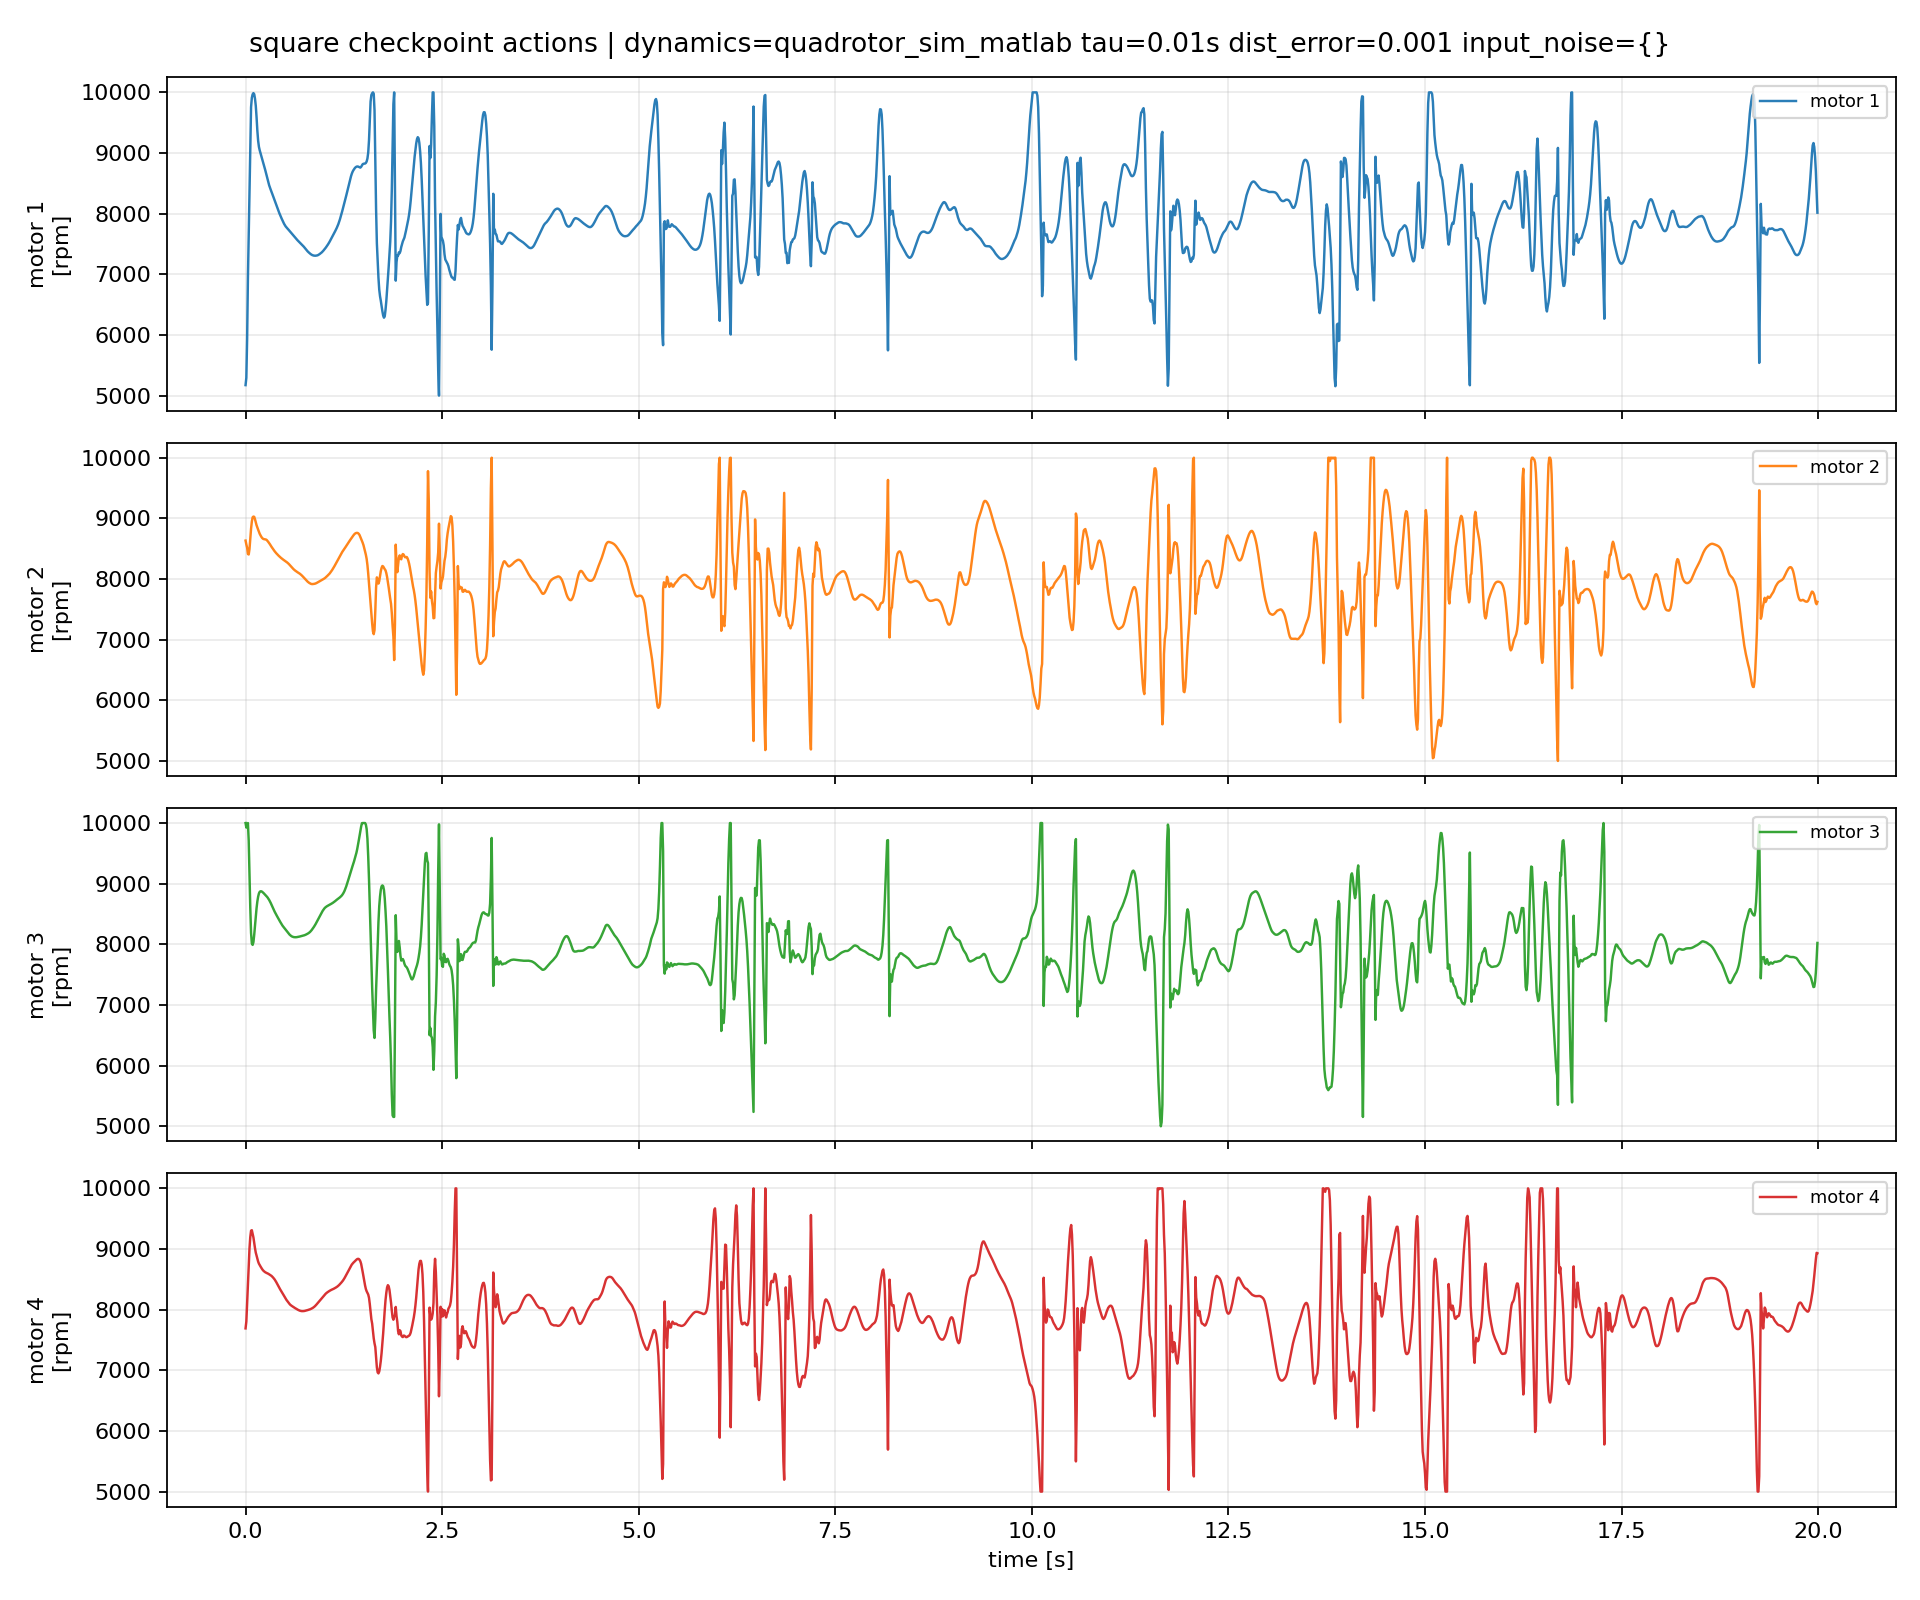

Values plotted in this chart, from the file beside it:
episode, step, time_s, u1_rpm, u2_rpm, u3_rpm, u4_rpm, du1_rpm, du2_rpm, du3_rpm, du4_rpm
1, 0, 0.0, 5173, 8633, 10000, 7691, 0.0, 0.0, 0.0, 0.0
1, 1, 0.01, 5295, 8569, 9925, 7805, 121.5, -64.12, -74.6, 113.4
1, 2, 0.02, 5939, 8515, 9982, 8102, 644.1, -54.62, 56.47, 297.2
1, 3, 0.03, 6930, 8413, 10000, 8423, 991.1, -102, 18.12, 321.2
1, 4, 0.04, 7655, 8404, 9712, 8663, 724.9, -8.548, -287.6, 239.8
1, 5, 0.05, 8376, 8493, 9148, 9010, 720.9, 88.39, -564.8, 347.2
1, 6, 0.06, 9066, 8672, 8605, 9197, 690.3, 179.3, -542.6, 187.5
1, 7, 0.07, 9757, 8829, 8188, 9302, 691.5, 157.1, -417.4, 104.8
1, 8, 0.08, 9911, 8948, 8014, 9310, 153.9, 119.5, -173.7, 7.671
1, 9, 0.09, 9968, 9018, 7990, 9250, 57.17, 69.14, -23.41, -60.3
1, 10, 0.1, 9988, 9029, 8036, 9191, 19.35, 11.74, 45.16, -58.41
1, 11, 0.11, 9970, 9025, 8156, 9100, -17.35, -4.349, 120.6, -91.73
1, 12, 0.12, 9897, 8985, 8308, 9014, -73.88, -39.47, 151.3, -85.71
1, 13, 0.13, 9779, 8934, 8463, 8940, -117.6, -51.26, 155.2, -73.65
1, 14, 0.14, 9591, 8887, 8598, 8890, -188.3, -47.68, 135, -49.95
1, 15, 0.15, 9368, 8848, 8707, 8844, -222.5, -38.5, 109.4, -46.59
1, 16, 0.16, 9203, 8814, 8786, 8793, -165.6, -34.19, 79.05, -50.94
1, 17, 0.17, 9102, 8780, 8839, 8759, -100.6, -34.16, 52.86, -34.19
1, 18, 0.18, 9045, 8745, 8866, 8734, -57.33, -34.74, 26.52, -24.06
1, 19, 0.19, 8999, 8719, 8875, 8713, -45.84, -25.71, 8.99, -21.94
1, 20, 0.2, 8957, 8697, 8874, 8690, -42.24, -22.45, -0.3058, -22.11
1, 21, 0.21, 8914, 8679, 8868, 8670, -42.96, -18.18, -6.629, -20.27
1, 22, 0.22, 8868, 8665, 8857, 8652, -45.78, -13.27, -10.89, -17.78
1, 23, 0.23, 8820, 8659, 8844, 8638, -47.85, -6.801, -12.66, -14.16
1, 24, 0.24, 8771, 8656, 8830, 8627, -48.81, -2.255, -13.74, -11.2
1, 25, 0.25, 8721, 8654, 8816, 8617, -50.32, -1.83, -14.48, -9.953
1, 26, 0.26, 8670, 8651, 8802, 8609, -51.32, -3.907, -13.83, -7.689
1, 27, 0.27, 8617, 8642, 8788, 8604, -52.8, -8.69, -14.26, -5.777
1, 28, 0.28, 8564, 8627, 8772, 8598, -53.34, -15.31, -15.45, -5.614
1, 29, 0.29, 8514, 8610, 8754, 8591, -49.88, -16.88, -18.79, -6.769
1, 30, 0.3, 8469, 8592, 8732, 8583, -44.62, -17.25, -21.47, -8.577
1, 31, 0.31, 8429, 8573, 8709, 8575, -39.65, -19.57, -23.56, -7.899
1, 32, 0.32, 8395, 8551, 8682, 8567, -34.41, -21.72, -26.42, -7.919
1, 33, 0.33, 8362, 8531, 8654, 8557, -33.33, -19.84, -27.69, -9.968
1, 34, 0.34, 8326, 8512, 8625, 8544, -35.98, -19.25, -28.92, -12.9
1, 35, 0.35, 8290, 8493, 8596, 8530, -35.86, -19.17, -29.65, -13.88
1, 36, 0.36, 8253, 8474, 8566, 8515, -36.85, -18.43, -29.88, -15.42
1, 37, 0.37, 8215, 8457, 8538, 8498, -38.02, -17.35, -27.62, -17.1
1, 38, 0.38, 8177, 8441, 8513, 8478, -37.44, -16.55, -25.48, -19.86
1, 39, 0.39, 8142, 8426, 8489, 8455, -35.26, -14.94, -24.32, -22.66
1, 40, 0.4, 8108, 8411, 8465, 8431, -34.16, -14.35, -23.19, -24.26
1, 41, 0.41, 8075, 8398, 8441, 8406, -33.37, -13.53, -24.05, -24.92
1, 42, 0.42, 8041, 8385, 8418, 8381, -33.83, -12.85, -22.85, -24.53
1, 43, 0.43, 8007, 8372, 8395, 8357, -33.48, -12.41, -23.13, -23.9
1, 44, 0.44, 7975, 8361, 8372, 8335, -31.94, -11.79, -22.89, -22.33
1, 45, 0.45, 7945, 8349, 8350, 8314, -30.43, -11.8, -22.52, -20.89
1, 46, 0.46, 7916, 8338, 8328, 8292, -28.85, -10.67, -21.72, -21.86
1, 47, 0.47, 7888, 8328, 8308, 8270, -28.13, -10.07, -20.24, -21.93
1, 48, 0.48, 7859, 8318, 8290, 8249, -28.84, -9.852, -18.08, -21.64
1, 49, 0.49, 7833, 8309, 8275, 8227, -26.52, -9.074, -15.34, -21.97
1, 50, 0.5, 7810, 8300, 8258, 8204, -23.07, -8.923, -16.34, -23.24
1, 51, 0.51, 7790, 8292, 8241, 8181, -19.48, -8.403, -17.12, -22.24
1, 52, 0.52, 7774, 8282, 8225, 8161, -16.53, -9.794, -16.5, -20.2
1, 53, 0.53, 7759, 8272, 8208, 8144, -14.17, -10.29, -16.66, -17.57
1, 54, 0.54, 7745, 8261, 8191, 8126, -13.93, -11.23, -17.18, -17.44
1, 55, 0.55, 7730, 8248, 8175, 8109, -15.59, -12.69, -16.04, -17.09
1, 56, 0.56, 7715, 8233, 8160, 8093, -15.36, -14.44, -14.49, -16.04
1, 57, 0.57, 7699, 8218, 8148, 8079, -15.74, -15.49, -12.3, -13.97
1, 58, 0.58, 7683, 8203, 8138, 8069, -16.21, -15.29, -10.09, -10.26
1, 59, 0.59, 7667, 8188, 8130, 8060, -15.91, -14.3, -8.126, -9.037
... 1,940 more rows
